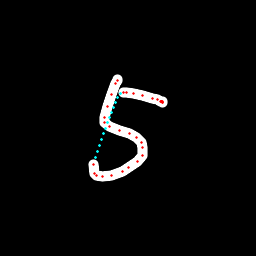

Source data for this figure (header and first rows):
x, y, hover, eod
117.5, 79.59, 0.0, 0.0
117.2, 80.21, 0.0, 0.0
115.8, 83.16, 0.0, 0.0
111, 94.76, 0.0, 0.0
107, 106.4, 0.0, 0.0
104.7, 118, 0.0, 0.0
104.8, 122.8, 0.0, 0.0
109.1, 126.7, 0.0, 0.0
119.8, 130.1, 0.0, 0.0
129.1, 133.4, 0.0, 0.0
136.6, 137.7, 0.0, 0.0
141.1, 142.6, 0.0, 0.0
143, 147.7, 0.0, 0.0
142.3, 155, 0.0, 0.0
137.5, 161.5, 0.0, 0.0
128.8, 167.1, 0.0, 0.0
122.1, 171.4, 0.0, 0.0
111.3, 175.3, 0.0, 0.0
102.3, 176.8, 0.0, 0.0
96.95, 175.6, 0.0, 0.0
94.08, 173.2, 0.0, 0.0
93.69, 164.8, 0.0, 0.0
95.52, 157.5, 1.0, 0.0
97.56, 151.4, 1.0, 0.0
99.46, 145.4, 1.0, 0.0
101.3, 139.4, 1.0, 0.0
103.3, 133.7, 1.0, 0.0
105.3, 128.2, 1.0, 0.0
107.4, 122.7, 1.0, 0.0
109.5, 117.4, 1.0, 0.0
111.5, 112.2, 1.0, 0.0
113.3, 107, 1.0, 0.0
115.3, 102, 1.0, 0.0
117.6, 97.29, 1.0, 0.0
120.2, 93.05, 1.0, 0.0
123.2, 92.36, 0.0, 0.0
126.6, 92.11, 0.0, 0.0
133.3, 93.09, 0.0, 0.0
142.7, 95.06, 0.0, 0.0
152.1, 98.21, 0.0, 0.0
157.8, 99.91, 0.0, 0.0
160.5, 101, 0.0, 0.0
161.7, 101.5, 0.0, 0.0
161.6, 101.5, 0.0, 0.0
161.6, 101.6, 0.0, 0.0
161.7, 101.7, 0.0, 0.0
161.8, 101.9, 0.0, 0.0
162, 102.2, 0.0, 0.0
162.6, 102, 0.0, 0.0
162.7, 101.8, 0.0, 1.0
